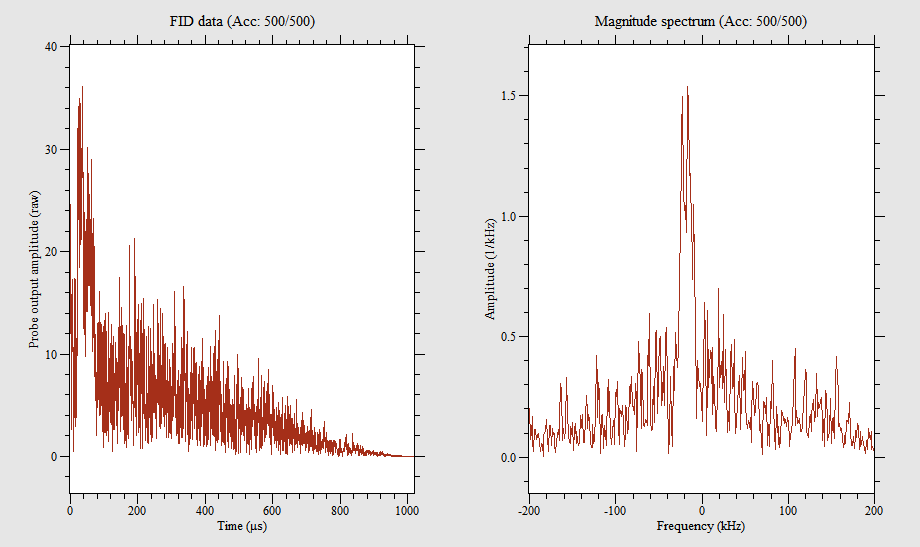

The table this chart was drawn from, first rows:
0, -9.168, -22.788
0.498, 5.874, -17.79
0.9961, 1.552, -17.28
1.494, 5.068, -4.306
1.992, 2.594, -0.026
2.49, 3.154, 0.496
2.988, 15.39, 3.714
3.486, 12.19, 0.668
3.984, 9.558, 1.682
4.482, 13.69, 10.48
4.98, 11.49, 11.33
5.479, 6.422, 10.42
5.977, 10.54, 7.377
6.475, 3.452, 9.617
6.973, 9.453, 7.735
7.471, 7.197, 5.743
7.969, 7.199, 0.276
8.467, 0.4179, -6.059
8.965, 3.967, 5.031
9.463, 5.647, 3.593
9.961, -0.102, -0.5159
10.46, 6.72, -1.794
10.96, 8.216, -1.388
11.46, 8.879, -2.625
11.95, 5.376, -3.921
12.45, 8.895, -3.089
12.95, 14.56, -9.428
13.45, 0.1739, 2.931
13.95, 7.197, 14.33
14.44, 17.27, 0.014
14.94, 6.776, -5.553
15.44, 3.214, 4.623
15.94, 10.24, 7.192
16.44, 8.251, 6.658
16.93, 1.475, 7.125
17.43, 6.587, 2.536
17.93, 1.559, 7.506
18.43, 4.442, 10.27
18.93, 1.812, 3.375
19.42, -7.685, 6.232
19.92, -11.4, 9.427
20.42, -18.02, 9.009
20.92, -21.36, 20.97
21.42, -20.06, 24.91
21.91, -20.22, 12.64
22.41, -23.26, 12.33
22.91, -29.16, 7.203
23.41, -26.74, 9.865
23.91, -21.55, 16.43
24.4, -31.18, 13.97
24.9, -24.95, 12.05
25.4, -18.02, -3.672
25.9, -22.8, 1.542
26.4, -21.48, -4.199
26.89, -23.24, -6.092
27.39, -27.23, -5.097
27.89, -34.23, -7.001
28.39, -33.89, 2.853
28.89, -29.75, -7.14
29.38, -32.63, -8.036
29.88, -25.53, 2.309
... 1,987 more rows
